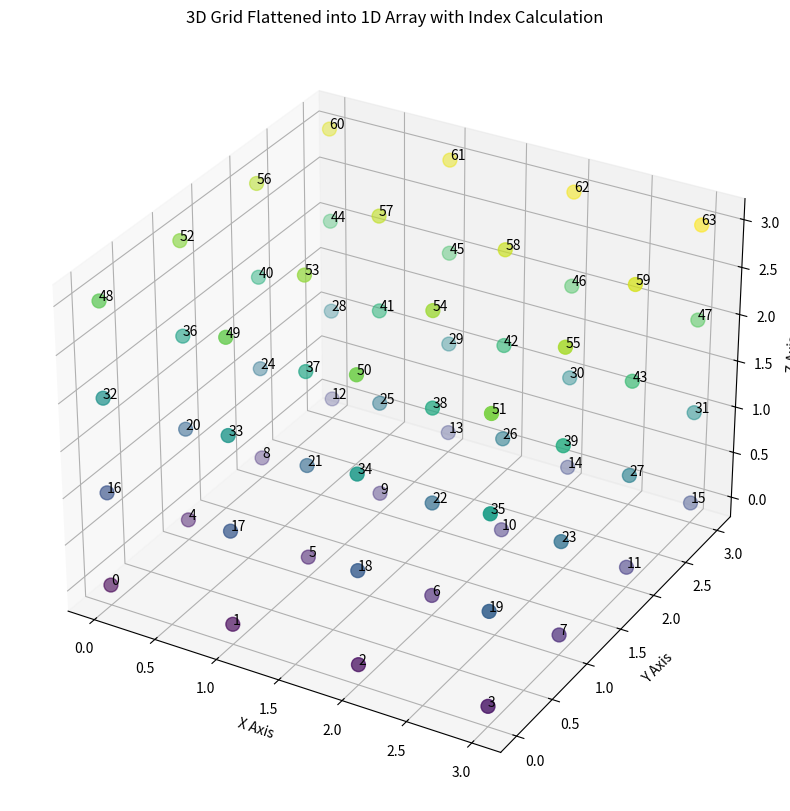

Recreate this plot in Python.
import numpy as np
import matplotlib.pyplot as plt
from mpl_toolkits.mplot3d import Axes3D

# Create a 3D grid (x, y, z) and flatten it to a 1D array
width, height, depth = 4, 4, 4
x, y, z = np.meshgrid(np.arange(width), np.arange(height), np.arange(depth))

# Create a flattened index array corresponding to the 3D grid
index = z * (width * height) + y * width + x

# Create a plot
fig = plt.figure(figsize=(10, 10))
ax = fig.add_subplot(111, projection='3d')

# Plot the 3D grid points
ax.scatter(x.flatten(), y.flatten(), z.flatten(), c=index.flatten(), cmap='viridis', s=100)

# Annotate the points with their corresponding 1D index values
for i in range(x.size):
    ax.text(x.flatten()[i], y.flatten()[i], z.flatten()[i], f'{index.flatten()[i]}', color='black', fontsize=10)

# Set labels for x, y, and z axes
ax.set_xlabel('X Axis')
ax.set_ylabel('Y Axis')
ax.set_zlabel('Z Axis')

# Set title
ax.set_title('3D Grid Flattened into 1D Array with Index Calculation')

plt.show()
